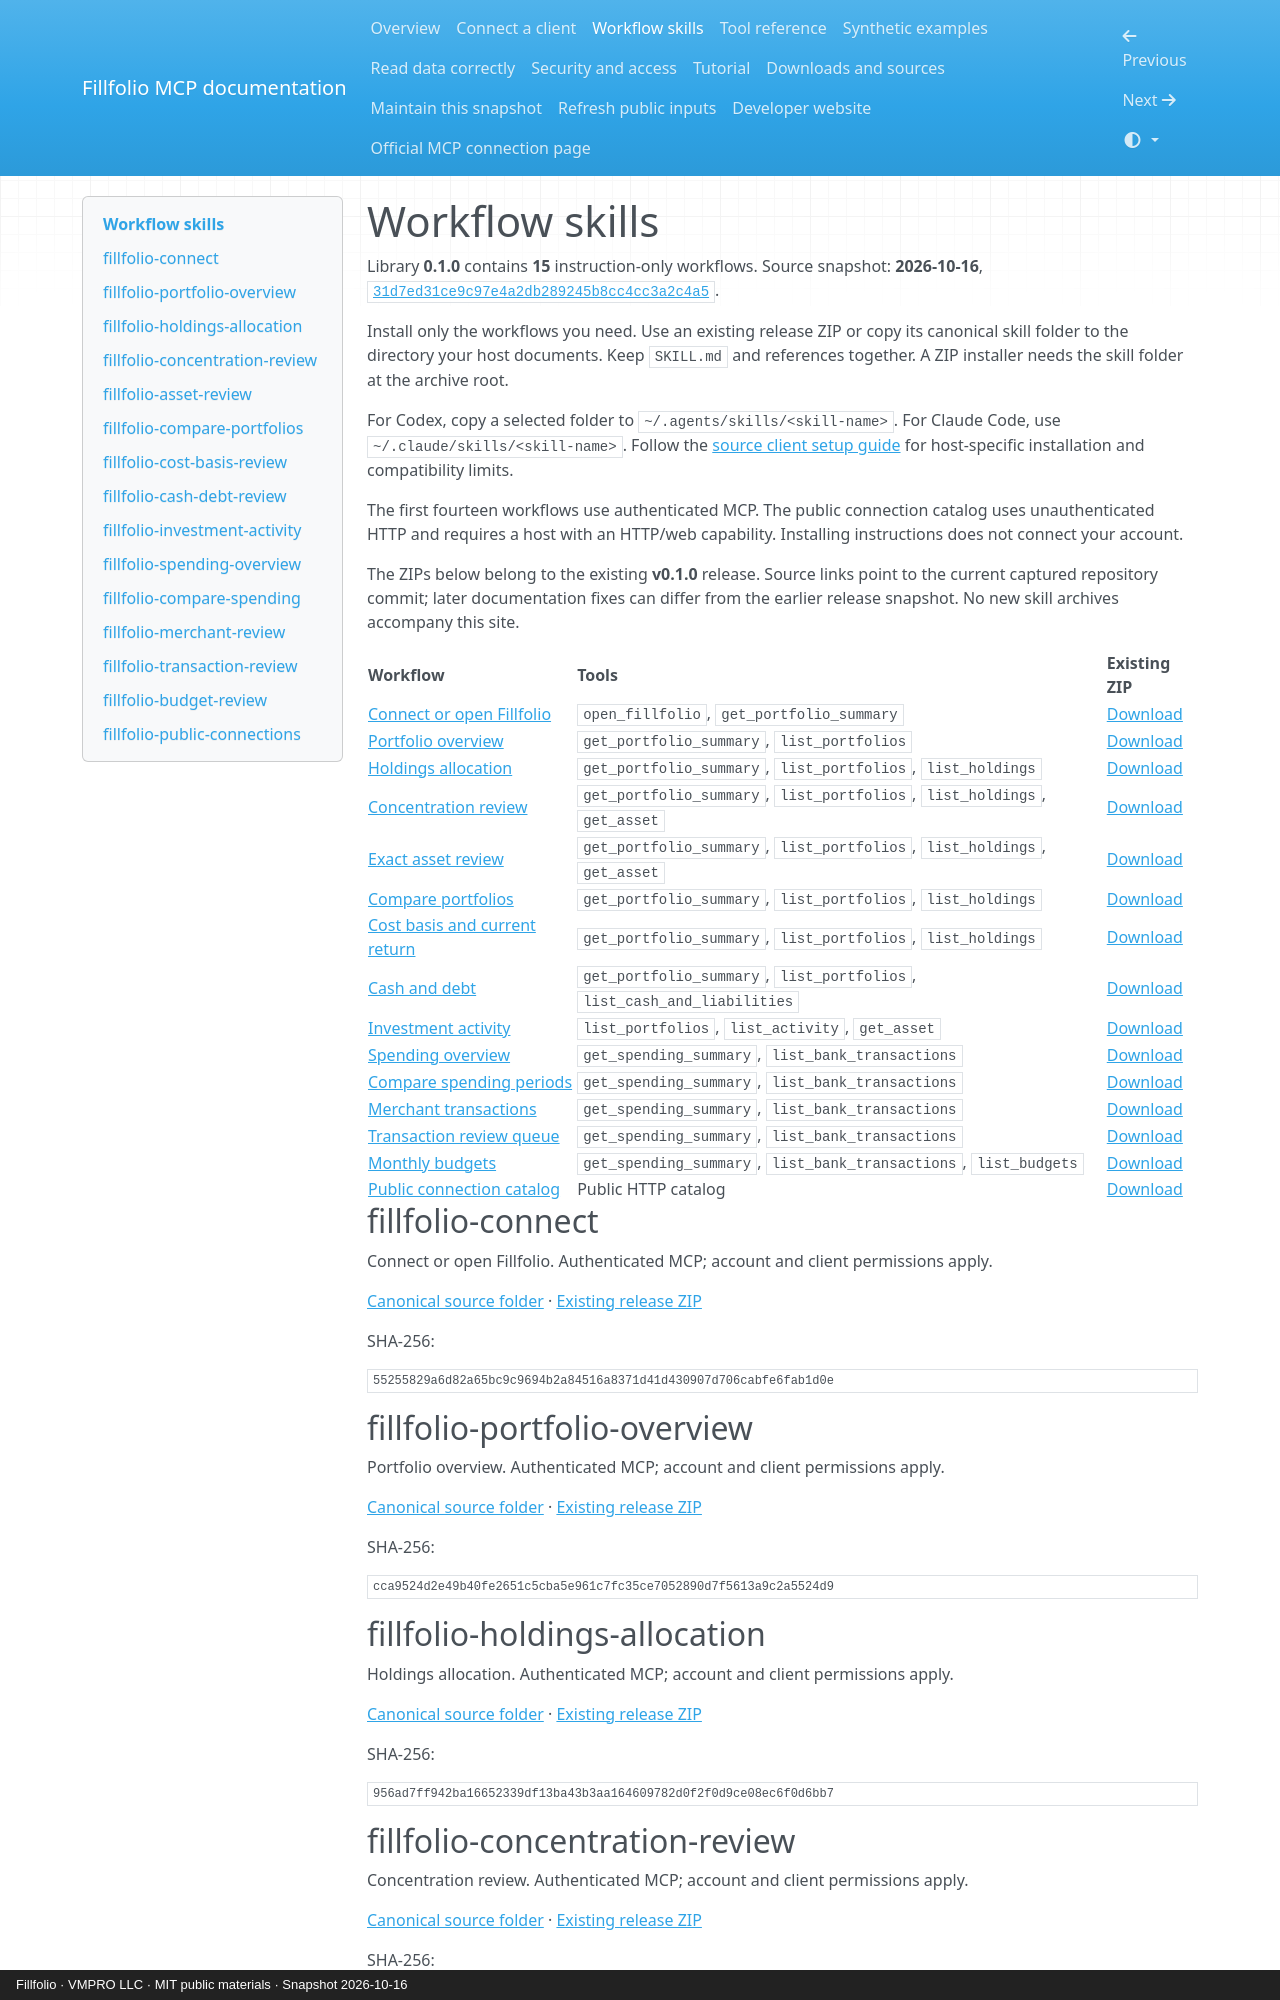

repository: fillfolio/portfolio-mcp · page: skills/index.html · generator: mkdocs · copyright: Fillfolio · VMPRO LLC · MIT public materials · Snapshot 2026-10-16

# Workflow skills

Library **0.1.0** contains **15** instruction-only workflows. Source snapshot: **2026-10-16**, [`31d7ed31ce9c97e4a2db289245b8cc4cc3a2c4a5`](https://github.com/fillfolio/portfolio-mcp-skills/commit/31d7ed31ce9c97e4a2db289245b8cc4cc3a2c4a5).

Install only the workflows you need. Use an existing release ZIP or copy its canonical skill folder to the directory your host documents. Keep `SKILL.md` and references together. A ZIP installer needs the skill folder at the archive root.

For Codex, copy a selected folder to `~/.agents/skills/<skill-name>`. For Claude Code, use `~/.claude/skills/<skill-name>`. Follow the [source client setup guide](https://github.com/fillfolio/portfolio-mcp-skills/blob/31d7ed31ce9c97e4a2db289245b8cc4cc3a2c4a5/docs/client-setup.md) for host-specific installation and compatibility limits.

The first fourteen workflows use authenticated MCP. The public connection catalog uses unauthenticated HTTP and requires a host with an HTTP/web capability. Installing instructions does not connect your account.

The ZIPs below belong to the existing **v0.1.0** release. Source links point to the current captured repository commit; later documentation fixes can differ from the earlier release snapshot. No new skill archives accompany this site.

| Workflow | Tools | Existing ZIP |
| --- | --- | --- |
| [Connect or open Fillfolio](#fillfolio-connect) | `open_fillfolio`, `get_portfolio_summary` | [Download](https://github.com/fillfolio/portfolio-mcp-skills/releases/download/v0.1.0/fillfolio-connect.zip) |
| [Portfolio overview](#fillfolio-portfolio-overview) | `get_portfolio_summary`, `list_portfolios` | [Download](https://github.com/fillfolio/portfolio-mcp-skills/releases/download/v0.1.0/fillfolio-portfolio-overview.zip) |
| [Holdings allocation](#fillfolio-holdings-allocation) | `get_portfolio_summary`, `list_portfolios`, `list_holdings` | [Download](https://github.com/fillfolio/portfolio-mcp-skills/releases/download/v0.1.0/fillfolio-holdings-allocation.zip) |
| [Concentration review](#fillfolio-concentration-review) | `get_portfolio_summary`, `list_portfolios`, `list_holdings`, `get_asset` | [Download](https://github.com/fillfolio/portfolio-mcp-skills/releases/download/v0.1.0/fillfolio-concentration-review.zip) |
| [Exact asset review](#fillfolio-asset-review) | `get_portfolio_summary`, `list_portfolios`, `list_holdings`, `get_asset` | [Download](https://github.com/fillfolio/portfolio-mcp-skills/releases/download/v0.1.0/fillfolio-asset-review.zip) |
| [Compare portfolios](#fillfolio-compare-portfolios) | `get_portfolio_summary`, `list_portfolios`, `list_holdings` | [Download](https://github.com/fillfolio/portfolio-mcp-skills/releases/download/v0.1.0/fillfolio-compare-portfolios.zip) |
| [Cost basis and current return](#fillfolio-cost-basis-review) | `get_portfolio_summary`, `list_portfolios`, `list_holdings` | [Download](https://github.com/fillfolio/portfolio-mcp-skills/releases/download/v0.1.0/fillfolio-cost-basis-review.zip) |
| [Cash and debt](#fillfolio-cash-debt-review) | `get_portfolio_summary`, `list_portfolios`, `list_cash_and_liabilities` | [Download](https://github.com/fillfolio/portfolio-mcp-skills/releases/download/v0.1.0/fillfolio-cash-debt-review.zip) |
| [Investment activity](#fillfolio-investment-activity) | `list_portfolios`, `list_activity`, `get_asset` | [Download](https://github.com/fillfolio/portfolio-mcp-skills/releases/download/v0.1.0/fillfolio-investment-activity.zip) |
| [Spending overview](#fillfolio-spending-overview) | `get_spending_summary`, `list_bank_transactions` | [Download](https://github.com/fillfolio/portfolio-mcp-skills/releases/download/v0.1.0/fillfolio-spending-overview.zip) |
| [Compare spending periods](#fillfolio-compare-spending) | `get_spending_summary`, `list_bank_transactions` | [Download](https://github.com/fillfolio/portfolio-mcp-skills/releases/download/v0.1.0/fillfolio-compare-spending.zip) |
| [Merchant transactions](#fillfolio-merchant-review) | `get_spending_summary`, `list_bank_transactions` | [Download](https://github.com/fillfolio/portfolio-mcp-skills/releases/download/v0.1.0/fillfolio-merchant-review.zip) |
| [Transaction review queue](#fillfolio-transaction-review) | `get_spending_summary`, `list_bank_transactions` | [Download](https://github.com/fillfolio/portfolio-mcp-skills/releases/download/v0.1.0/fillfolio-transaction-review.zip) |
| [Monthly budgets](#fillfolio-budget-review) | `get_spending_summary`, `list_bank_transactions`, `list_budgets` | [Download](https://github.com/fillfolio/portfolio-mcp-skills/releases/download/v0.1.0/fillfolio-budget-review.zip) |
| [Public connection catalog](#fillfolio-public-connections) | Public HTTP catalog | [Download](https://github.com/fillfolio/portfolio-mcp-skills/releases/download/v0.1.0/fillfolio-public-connections.zip) |

## fillfolio-connect

Connect or open Fillfolio. Authenticated MCP; account and client permissions apply.

[Canonical source folder](https://github.com/fillfolio/portfolio-mcp-skills/tree/31d7ed31ce9c97e4a2db289245b8cc4cc3a2c4a5/skills/fillfolio-connect) · [Existing release ZIP](https://github.com/fillfolio/portfolio-mcp-skills/releases/download/v0.1.0/fillfolio-connect.zip)

SHA-256:

```text
55255829a6d82a65bc9c9694b2a84516a8371d41d430907d706cabfe6fab1d0e
```
